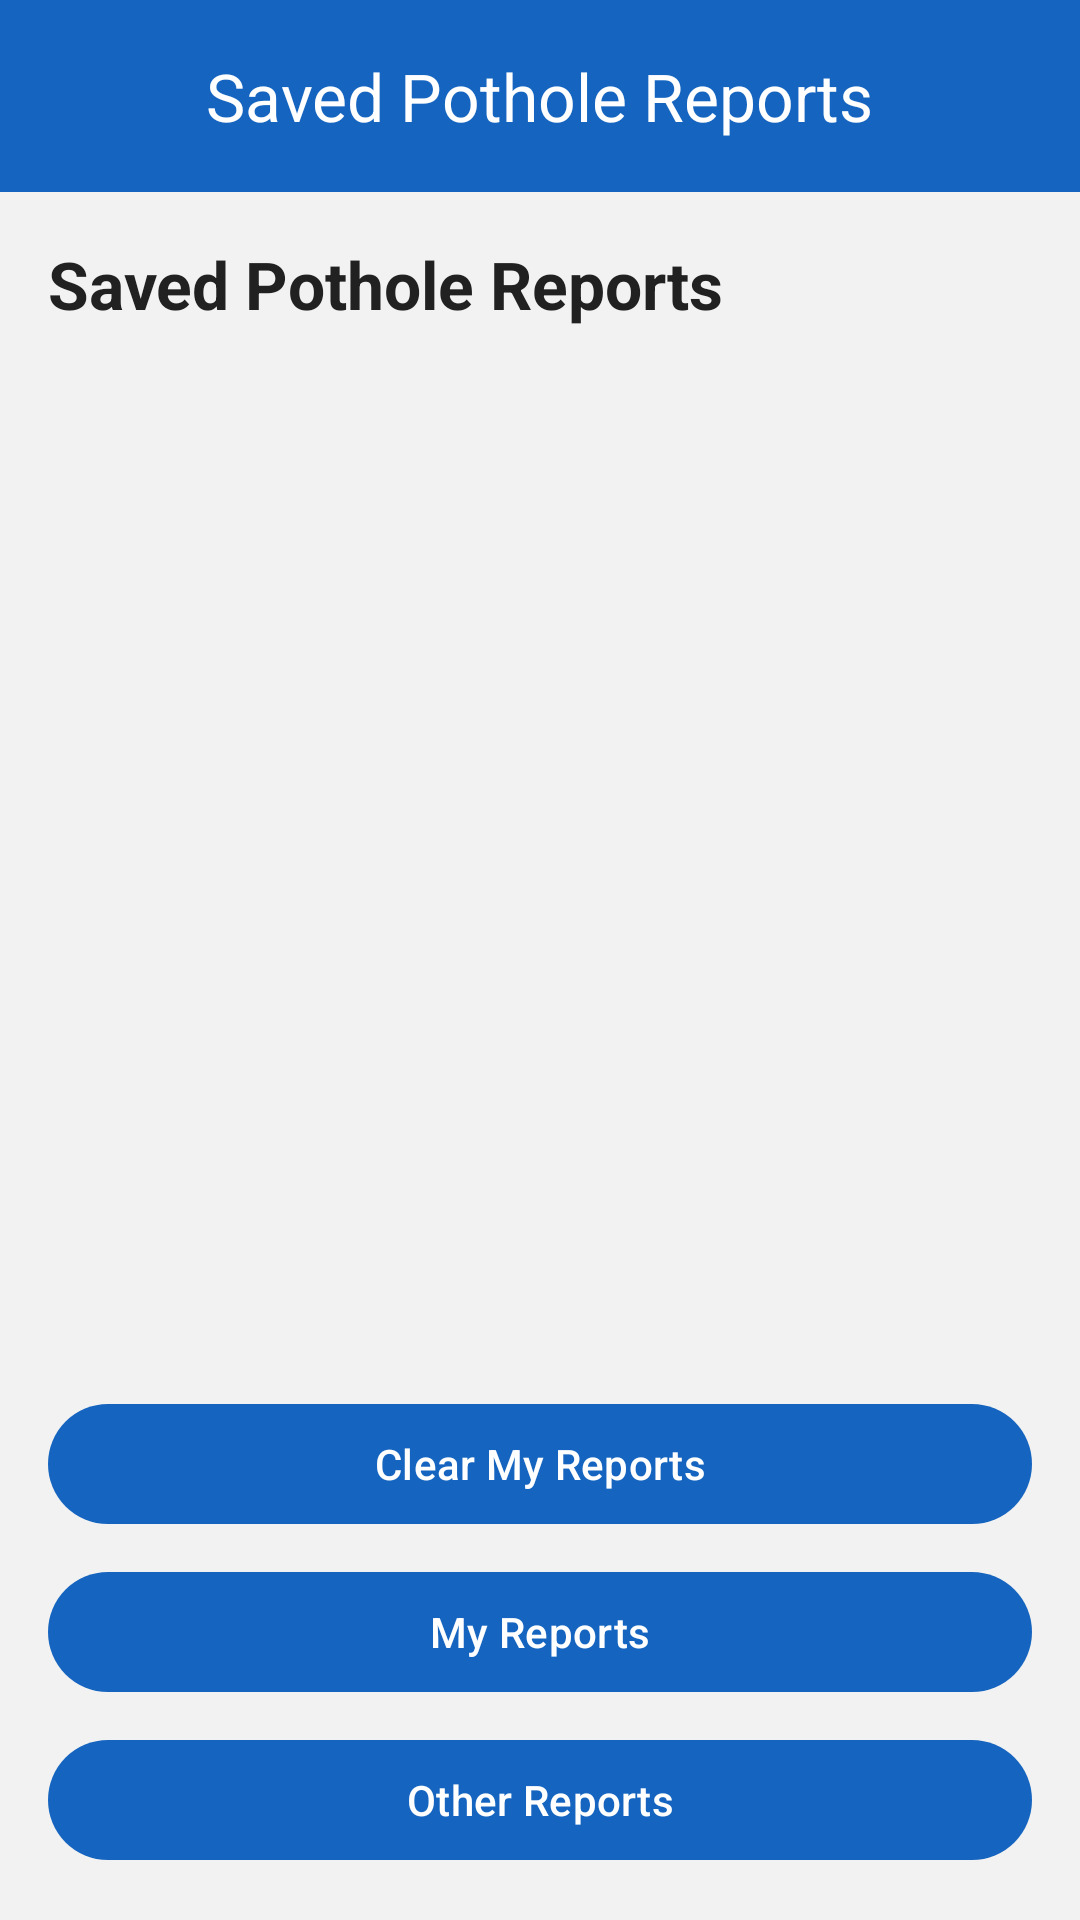

Produce the Android XML layout that renders to this screen, including the resource entries it uses.
<!-- AndroidManifest.xml: application theme Theme.RoadMedic -->
<!-- res/layout/activity_view_reports.xml -->
<?xml version="1.0" encoding="utf-8"?>
<LinearLayout xmlns:android="http://schemas.android.com/apk/res/android"
    xmlns:app="http://schemas.android.com/apk/res-auto"
    android:layout_width="match_parent"
    android:layout_height="match_parent"
    android:orientation="vertical"
    android:background="#F2F2F2">

    
    <com.google.android.material.appbar.MaterialToolbar
        android:id="@+id/topAppBar"
        android:layout_width="match_parent"
        android:layout_height="?attr/actionBarSize"
        android:background="@color/rm_primary"
        app:title="@string/saved_pothole_reports"
        app:titleCentered="true"
        app:titleTextColor="@android:color/white" />

    
    <LinearLayout
        android:layout_width="match_parent"
        android:layout_height="0dp"
        android:layout_weight="1"
        android:orientation="vertical"
        android:padding="16dp">

        
        <TextView
            android:id="@+id/tvTitle"
            android:layout_width="wrap_content"
            android:layout_height="wrap_content"
            android:text="@string/saved_pothole_reports"
            android:textSize="22sp"
            android:textStyle="bold"
            android:textColor="#212121"
            android:layout_marginBottom="12dp" />

        
        <ListView
            android:id="@+id/listReports"
            android:layout_width="match_parent"
            android:layout_height="0dp"
            android:layout_weight="1"
            android:divider="@android:color/transparent"
            android:dividerHeight="10dp"
            android:paddingBottom="8dp"/>

        

        <com.google.android.material.button.MaterialButton
            android:id="@+id/btnClearMy"
            android:layout_width="match_parent"
            android:layout_height="wrap_content"
            android:text="Clear My Reports"
            android:layout_marginTop="10dp"
            app:cornerRadius="20dp"/>

        <com.google.android.material.button.MaterialButton
            android:id="@+id/btnMyReports"
            android:layout_width="match_parent"
            android:layout_height="wrap_content"
            android:text="My Reports"
            android:layout_marginTop="8dp"
            app:cornerRadius="20dp"/>

        <com.google.android.material.button.MaterialButton
            android:id="@+id/btnOtherReports"
            android:layout_width="match_parent"
            android:layout_height="wrap_content"
            android:text="Other Reports"
            android:layout_marginTop="8dp"
            app:cornerRadius="20dp"/>

    </LinearLayout>

</LinearLayout>
<!-- resources referenced by this layout -->
<resources>
  <color name="rm_primary">#1565C0</color>
  <string name="saved_pothole_reports">Saved Pothole Reports</string>
  <style name="Theme.RoadMedic" parent="Theme.Material3.DayNight.NoActionBar">
  
          <item name="colorPrimary">@color/rm_primary</item>
          <item name="colorPrimaryVariant">@color/rm_primary_dark</item>
          <item name="colorOnPrimary">@color/rm_on_primary</item>
  
          <item name="colorSecondary">@color/rm_secondary</item>
          <item name="colorOnSecondary">@android:color/white</item>
  
          <item name="android:statusBarColor">@color/rm_primary_dark</item>
  
      </style>
  <color name="rm_primary_dark">#0D47A1</color>
  <color name="rm_on_primary">#FFFFFF</color>
  <color name="rm_secondary">#00C853</color>
</resources>
